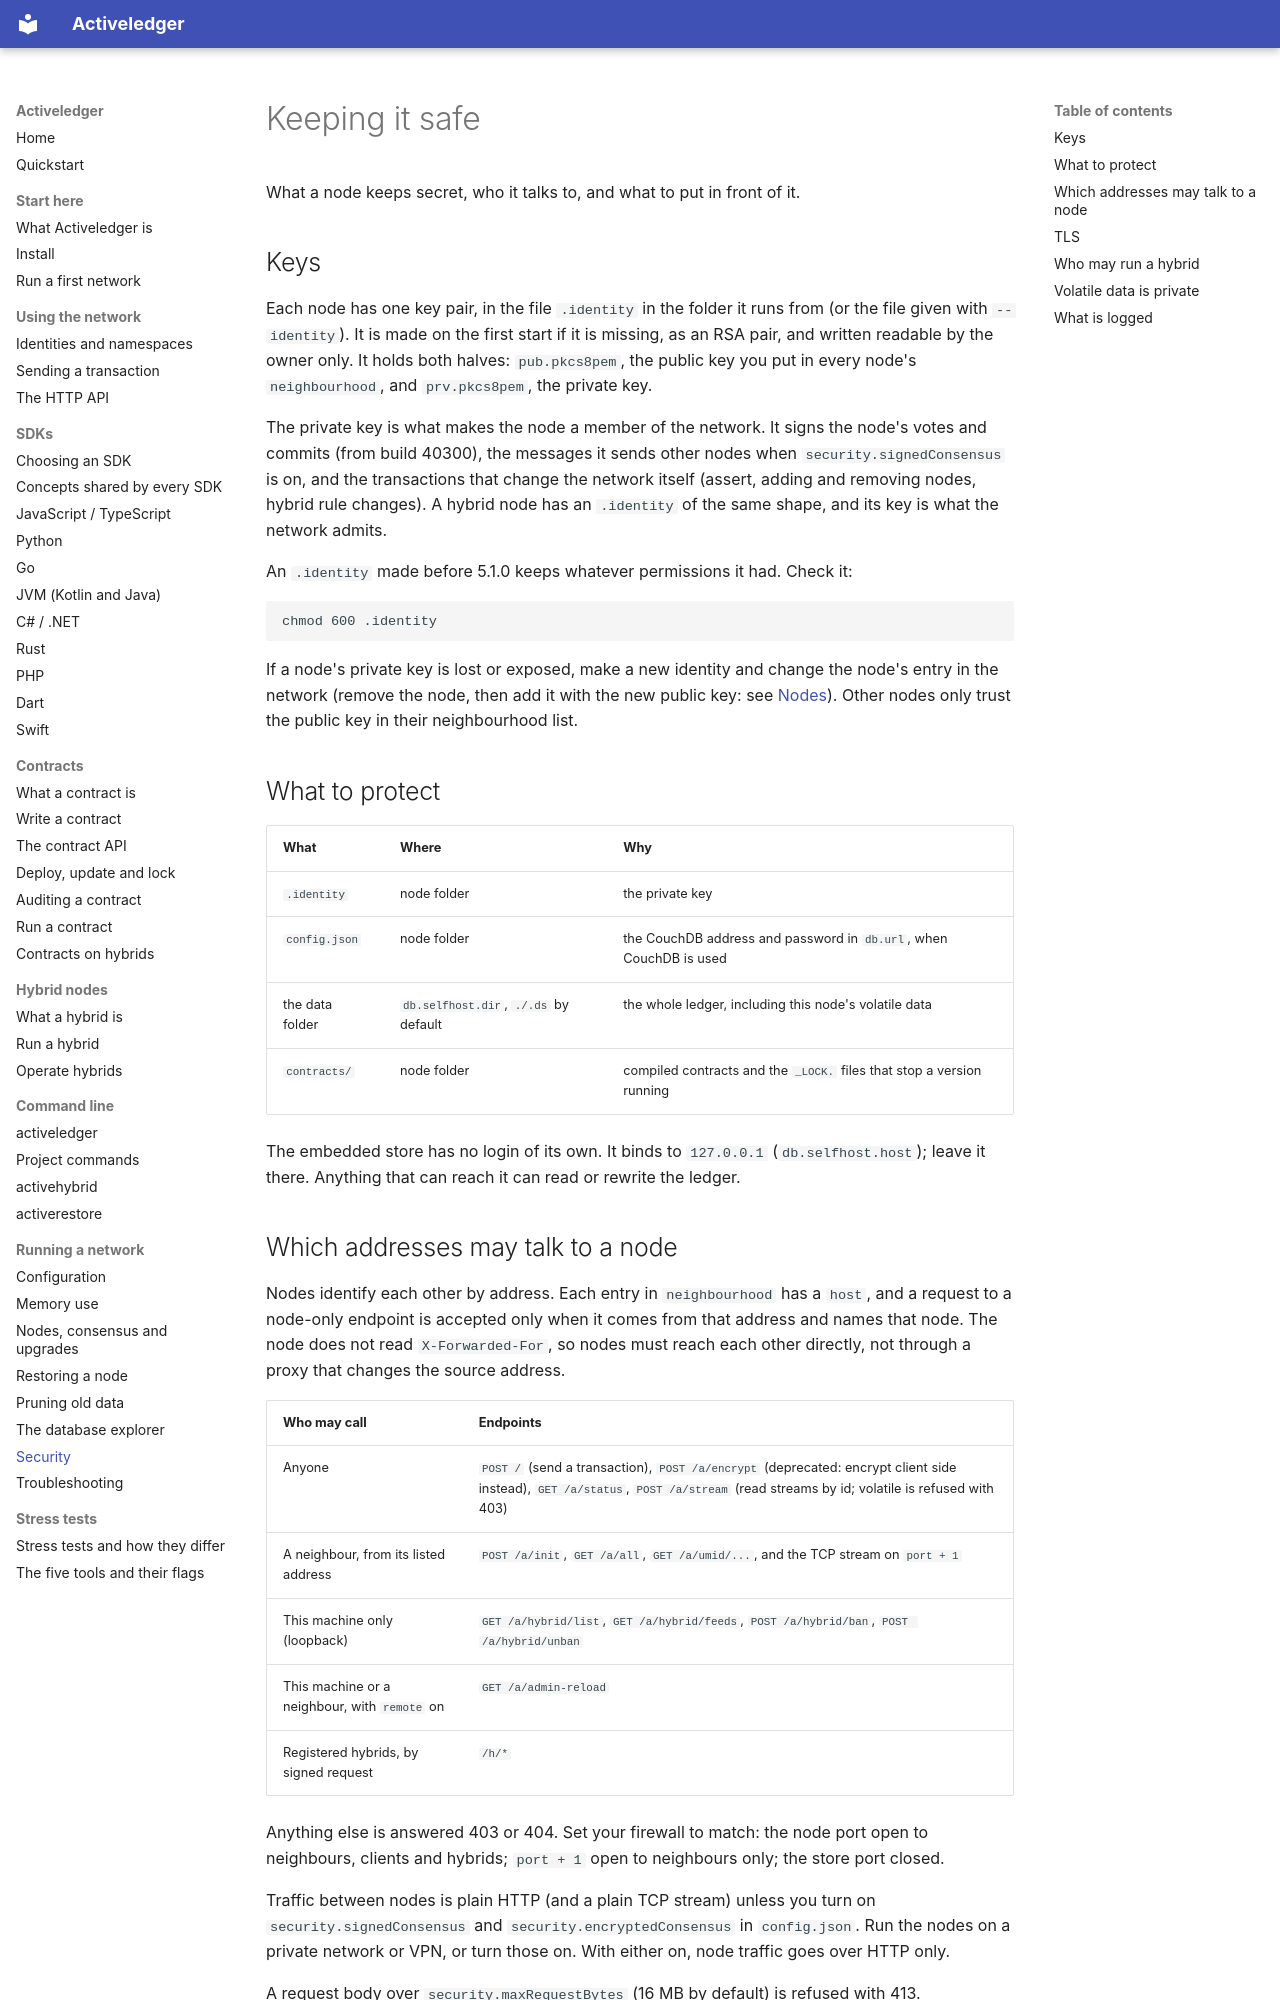

repository: activeledger/activeledger · page: operate/security/index.html · generator: mkdocs

# Keeping it safe

What a node keeps secret, who it talks to, and what to put in front of it.

## Keys

Each node has one key pair, in the file `.identity` in the folder it runs from (or the file given with `--identity`). It is made on the first start if it is missing, as an RSA pair, and written readable by the owner only. It holds both halves: `pub.pkcs8pem`, the public key you put in every node's `neighbourhood`, and `prv.pkcs8pem`, the private key.

The private key is what makes the node a member of the network. It signs the node's votes and commits (from build 40300), the messages it sends other nodes when `security.signedConsensus` is on, and the transactions that change the network itself (assert, adding and removing nodes, hybrid rule changes). A hybrid node has an `.identity` of the same shape, and its key is what the network admits.

An `.identity` made before 5.1.0 keeps whatever permissions it had. Check it:

```
chmod 600 .identity
```

If a node's private key is lost or exposed, make a new identity and change the node's entry in the network (remove the node, then add it with the new public key: see [Nodes](nodes.md)). Other nodes only trust the public key in their neighbourhood list.

## What to protect

| What | Where | Why |
|---|---|---|
| `.identity` | node folder | the private key |
| `config.json` | node folder | the CouchDB address and password in `db.url`, when CouchDB is used |
| the data folder | `db.selfhost.dir`, `./.ds` by default | the whole ledger, including this node's volatile data |
| `contracts/` | node folder | compiled contracts and the `_LOCK.` files that stop a version running |

The embedded store has no login of its own. It binds to `127.0.0.1` (`db.selfhost.host`); leave it there. Anything that can reach it can read or rewrite the ledger.

## Which addresses may talk to a node

Nodes identify each other by address. Each entry in `neighbourhood` has a `host`, and a request to a node-only endpoint is accepted only when it comes from that address and names that node. The node does not read `X-Forwarded-For`, so nodes must reach each other directly, not through a proxy that changes the source address.

| Who may call | Endpoints |
|---|---|
| Anyone | `POST /` (send a transaction), `POST /a/encrypt` (deprecated: encrypt client side instead), `GET /a/status`, `POST /a/stream` (read streams by id; volatile is refused with 403) |
| A neighbour, from its listed address | `POST /a/init`, `GET /a/all`, `GET /a/umid/...`, and the TCP stream on `port + 1` |
| This machine only (loopback) | `GET /a/hybrid/list`, `GET /a/hybrid/feeds`, `POST /a/hybrid/ban`, `POST /a/hybrid/unban` |
| This machine or a neighbour, with `remote` on | `GET /a/admin-reload` |
| Registered hybrids, by signed request | `/h/*` |

Anything else is answered 403 or 404. Set your firewall to match: the node port open to neighbours, clients and hybrids; `port + 1` open to neighbours only; the store port closed.

Traffic between nodes is plain HTTP (and a plain TCP stream) unless you turn on `security.signedConsensus` and `security.encryptedConsensus` in `config.json`. Run the nodes on a private network or VPN, or turn those on. With either on, node traffic goes over HTTP only.

A request body over `security.maxRequestBytes` (16 MB by default) is refused with 413.

## TLS

The node serves HTTP, not HTTPS. Put a reverse proxy with TLS in front of it for clients and for hybrids, and point them at the proxy. Keep node-to-node traffic on the node port directly, because the proxy would change the source address the neighbour check relies on.

The `/h/*` API, which hybrids use to follow the ledger, authenticates every request with a signature (`x-hybrid-signature`, over the hybrid's key hash and a timestamp within 60 seconds) but does not encrypt it. When hybrids connect over a network you do not control, give them the TLS endpoint as their upstream.
